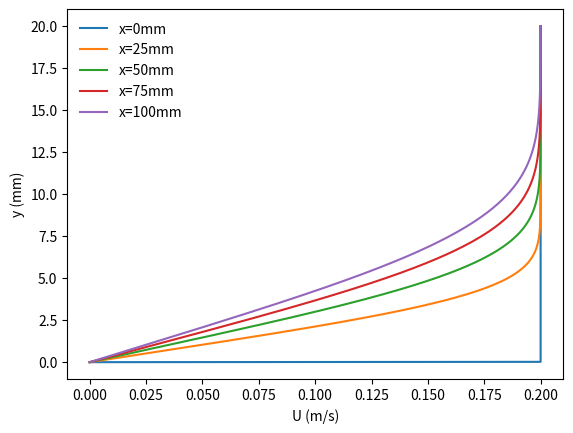

This figure's Python source:
#!/usr/bin/env python3
# -*- coding: utf-8 -*-
"""
Created on Tue Feb 27 11:05:27 2018

[redacted]
"""
import numpy as np
from scipy.integrate import solve_bvp
from matplotlib import pyplot as plt
from scipy.interpolate import interp1d

def dimmless_blasius(eta_max=10, n=1000):
    
    def ode(eta, y):
        return np.array([y[1],
                         y[2],
                         -0.5 * y[0] * y[2]])

    def bc(ya, yb):
        return np.array([ya[0],      # y0(0) =  0
                        ya[1],       # y1(0) = 0
                        yb[1] -1     # y1(inf) = 1
                        ]) 

    eta   = np.linspace(0, eta_max, n)
    yinit = np.vstack([eta, np.exp(-eta), np.exp(-eta)])

    sol = solve_bvp(ode, bc, eta, yinit)
    
#    f   = sol.y[0]
    fp  = sol.y[1]
#    fpp = sol.y[2]
    
    # u = fp*U
    return eta, fp

    

def blasius_plate(U, x, y, nu, eta_max=7, n=1000):
    eta_1d, fp_1d = dimmless_blasius(eta_max, n)
    fp_interp =  interp1d(eta_1d, fp_1d,
                          bounds_error=False,
                          fill_value=(fp_1d[0],fp_1d[-1]))
    X, Y = np.meshgrid(x,y)
    eta = Y * np.sqrt(U/(nu*X))
    fp = fp_interp(eta)
    u = U*fp
    return u    

if __name__ == "__main__":
    print("START")
    U = 0.2
    x = np.linspace(1e-20,0.1,5)
    y = np.linspace(0,0.02,1000)
    nu = 15.11e-6 # air at 20C
    
    
    Re = U*x.max() / nu
    print("Re_x max", Re)
    
    u = blasius_plate(U, x, y, nu)
    
    for k in range(len(x)):
        plt.plot(u[:,k],y*1e3, '-', label="x="+str(int(x[k]*1e3))+"mm")
    
    print(u[3,3])
    
    plt.xlabel("U (m/s)")
    plt.ylabel("y (mm)")
    plt.legend(frameon=False)
    print("END")

